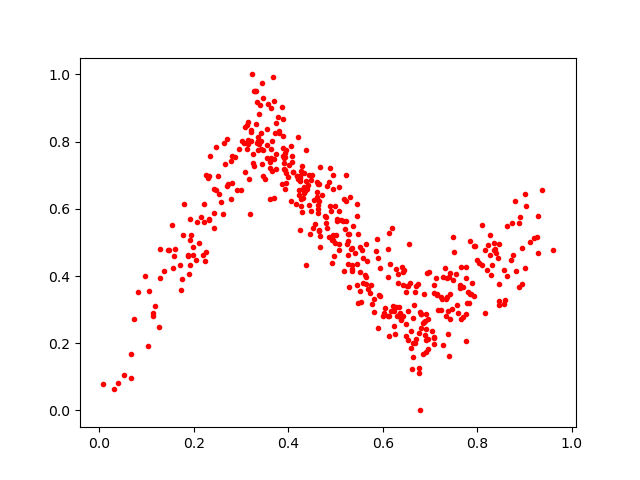

The file beside this chart, header and first rows:
0.69096446, 0.28737003
0.3631, 0.7793
0.2704, 0.8073
0.1058, 0.3564
0.207, 0.5596
0.5037, 0.5687
0.3649, 0.7111
0.7876, 0.3455
0.6035, 0.2909
0.7926, 0.3401
0.4331, 0.6662
0.565, 0.3973
0.5474, 0.5264
0.5546, 0.324
0.658, 0.3804
0.5461, 0.3726
0.7705, 0.278
0.5353, 0.4829
0.3002, 0.6569
0.5623, 0.4028
0.7354, 0.3949
0.2529, 0.6435
0.6546, 0.4966
0.6934, 0.4083
0.3295, 0.9495
0.3209, 0.8012
0.5821, 0.3319
0.5315, 0.6355
0.4282, 0.5903
0.5456, 0.5785
0.7654, 0.3669
0.9282, 0.5784
0.3935, 0.7651
0.594, 0.4237
0.712, 0.3943
0.1774, 0.5233
0.4397, 0.6598
0.41, 0.7104
0.6857, 0.1688
0.6281, 0.4208
0.2519, 0.6989
0.4652, 0.6239
0.4464, 0.5244
0.687, 0.2632
0.3056, 0.7954
0.3243, 0.7378
0.3954, 0.6769
0.737, 0.2264
0.4713, 0.6401
0.4272, 0.6293
0.7275, 0.1943
0.233, 0.5704
0.4625, 0.6124
0.4642, 0.5377
0.6846, 0.2616
0.1041, 0.1931
0.7813, 0.3514
0.1922, 0.5707
0.7702, 0.3673
0.6487, 0.2215
0.8288, 0.4039
... 408 more rows
